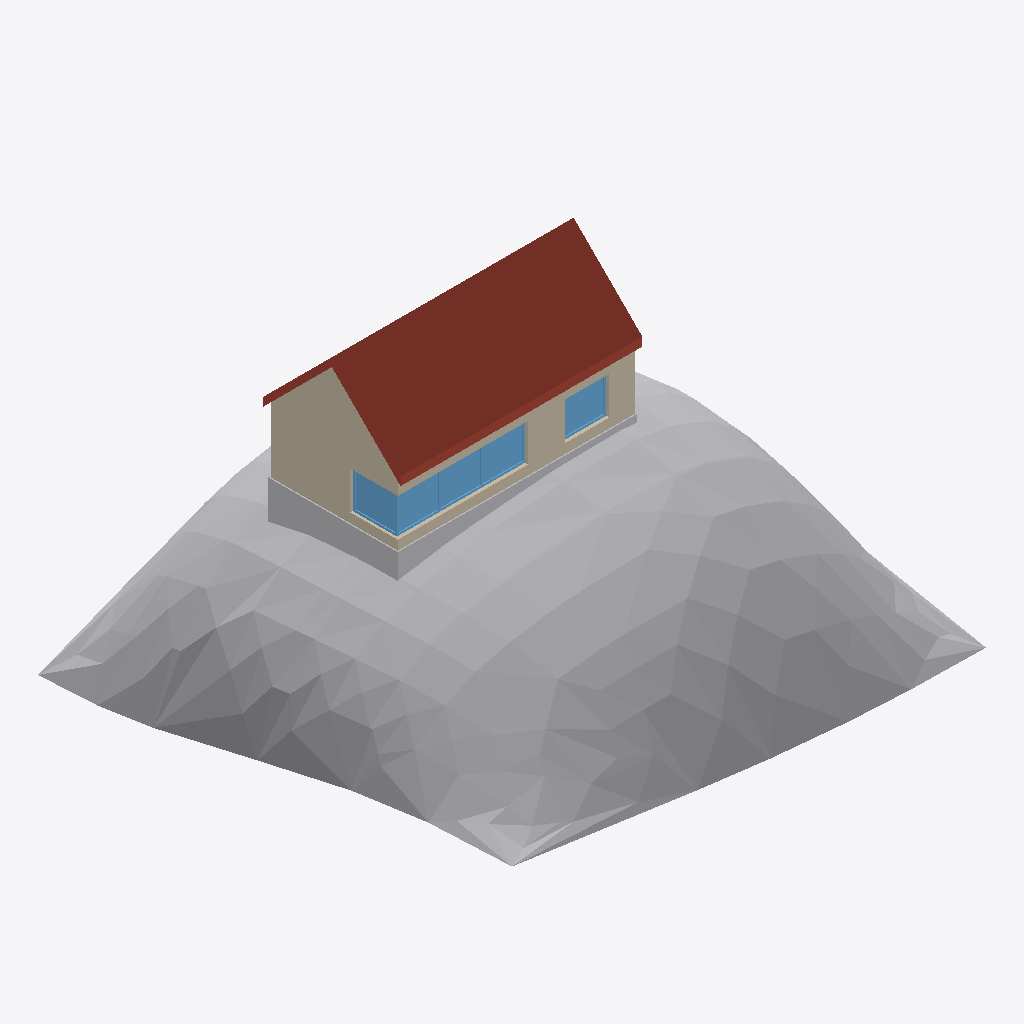
Isometric view of an IFC building model (IFC-SPF (STEP), schema IFC2X3, length unit foot), seen from the south-west, elements coloured by IFC class: 5 windows (light blue), 3 walls (beige), 2 other elements (light grey), 2 roofs (red-brown).
Extent 20.0 m × 20.0 m × 13.9 m (x, y, z). Storeys (1): Level 1 at 0.00 m. Elements (15): 5 IfcWindow, 4 IfcWallStandardCase, 2 IfcBuildingElementProxy, 2 IfcRoof, 1 IfcDoor, 1 IfcStair.

HEADER;
FILE_DESCRIPTION(('ViewDefinition [CoordinationView_V2.0]'),'2;1');
FILE_NAME('Project Number','2014-05-01T21:39:30',(''),(''),'The EXPRESS Data Manager Version 5.01.0100.02.64','20131024_2115(x64) - Exporter 3.2.0.0 - Alternat','');
FILE_SCHEMA(('IFC2X3'));
ENDSEC;
DATA;
#87=IFCPROJECT('2f0veX5Vj59AhEg6WqGnhO',#41,'Project Number',$,$,'Project Name','Project Status',(#79),#74);
#4949=IFCSITE('1GTlT1qNn8BvB06hac6z86',#41,'Default',$,'',#4948,$,$,.ELEMENT.,(42,21,30,344238),(-71,-3,-35,-194702),0.0,$,$);
#97=IFCBUILDING('1KQonblbj5ceqDFsjirDVX',#41,'',$,$,#32,$,'',.ELEMENT.,$,$,#93);
#106=IFCBUILDINGSTOREY('03MVej4aPDlwpTpVRTxBQY',#41,'Level 1',$,$,#104,$,'Level 1',.ELEMENT.,0.0);
#4554=IFCBUILDINGELEMENTPROXY('3KDyAjP8L0098iEcUqRG1e',#41,'Surface:126725:126725 : Surface:126725:126252',$,'126725 : Surface:126725',#4553,#4550,'126252',.ELEMENT.);
#313=IFCROOF('0AAHPcWuv5If1kx6iSzn2I',#41,'South roof:South roof:125961:South roof:125961 : South roof:South roof:125961:125969',$,'South roof:South roof:125961:South roof:South roof:125961:125967',#180,#311,'125969',.NOTDEFINED.);
#4596=IFCWALLSTANDARDCASE('2TFqsT3inEZhRVQ$DM4kbk',#41,'West wall',$,'Basic Wall:South wall:126629',#4569,#4594,'126600');
#147=IFCBUILDINGELEMENTPROXY('3aVF8Lr1rA$xK02w2lEfRP',#41,'Footing:Footing:125944:Footing:125944 : Footing:Footing:125944:125946',$,'Footing:125944 : Footing:Footing:125944',#145,#140,'125946',.ELEMENT.);
#4797=IFCWALLSTANDARDCASE('153ASl3UT8PQLvB80OnPu1',#41,'South wall',$,'Basic Wall:South wall:126629',#4777,#4795,'126651');
#646=IFCWINDOW('3XxJ199ozEPw5XWomTeP2y',#41,' 2449:2449:126027:2449:126027 : 2449:2449:126027:126023',$,'2449:126027 : 2449:2449:126027',#645,#642,'126023',5.249343832021,6.10236220472441);
#1074=IFCWINDOW('1gvbO1F7P2PBoZ5QAc3ybL',#41,' 2661:2661:126260:2661:126260 : 2661:2661:126260:126201',$,'2661:126260 : 2661:2661:126260',#1073,#1070,'126201',5.249343832021,0.295275590551181);
#860=IFCWINDOW('0ZMlhD_UrA1xGV$YxIeR$L',#41,' 2555:2555:126144:2555:126144 : 2555:2555:126144:126115',$,'2555:126144 : 2555:2555:126144',#859,#856,'126115',5.249343832021,6.10236220472441);
#753=IFCWINDOW('121xOYP7fBDhZidnJV8tEm',#41,' 2502:2502:126086:2502:126086 : 2502:2502:126086:126072',$,'2502:126086 : 2502:2502:126086',#752,#749,'126072',5.249343832021,6.10236220472441);
#967=IFCWINDOW('28WNsXC1XBJezk7EX8_o_N',#41,' 2608:2608:126202:2608:126202 : 2608:2608:126202:126158',$,'2608:126202 : 2608:2608:126202',#966,#963,'126158',5.249343832021,6.10236220472441);
#474=IFCROOF('16ioNlFyf2ZfPBfWqz1qxP',#41,'North roof:North roof:125983:North roof:125983 : North roof:North roof:125983:125990',$,'North roof:North roof:125983:North roof:North roof:125983:125988',#335,#472,'125990',.NOTDEFINED.);
#4724=IFCWALLSTANDARDCASE('2wC66qdy53nwLC1k$67RDT',#41,'East wall',$,'Basic Wall:South wall:126629',#4704,#4722,'126632');
ENDSEC;